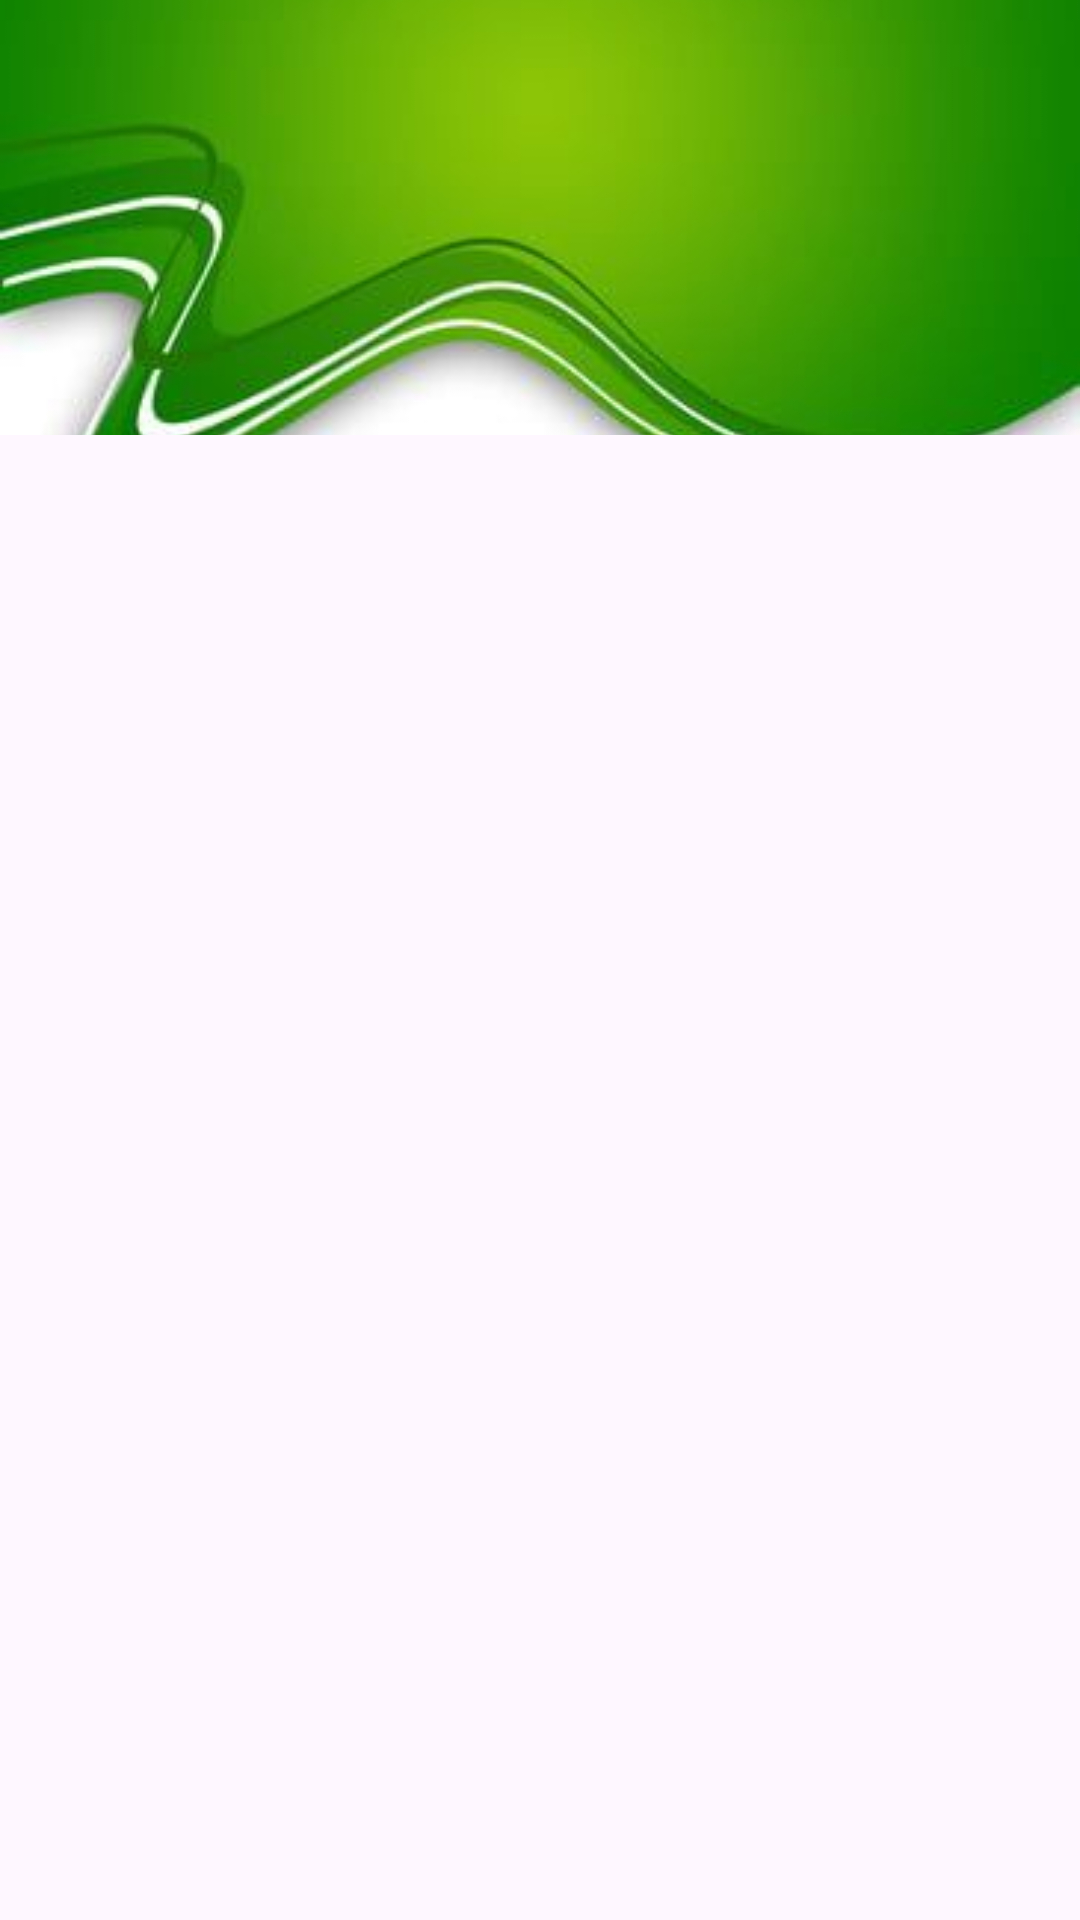

Produce the Android XML layout that renders to this screen, including the resource entries it uses.
<!-- AndroidManifest.xml: application theme Theme.ProductRetrofit -->
<!-- res/layout/activity_home.xml -->
<?xml version="1.0" encoding="utf-8"?>
<LinearLayout xmlns:android="http://schemas.android.com/apk/res/android"
    xmlns:app="http://schemas.android.com/apk/res-auto"
    xmlns:tools="http://schemas.android.com/tools"
    android:id="@+id/main"
    android:layout_width="match_parent"
    android:layout_height="match_parent"
    android:orientation="vertical"
    tools:context=".HomeActivity">

    <ImageView
        android:id="@+id/imageView"
        android:layout_width="match_parent"
        android:layout_height="145dp"
        android:layout_gravity="center_vertical"
        android:scaleType="centerCrop"
        android:src="@drawable/header" />

    <androidx.recyclerview.widget.RecyclerView
        android:id="@+id/recyclerView"
        android:layout_width="match_parent"
        android:layout_height="match_parent"
        android:padding="10dp"
        tools:listitem="@layout/list_product" />

</LinearLayout>
<!-- res/layout/list_product.xml (included above) -->
<?xml version="1.0" encoding="utf-8"?>
<LinearLayout xmlns:android="http://schemas.android.com/apk/res/android"
    android:layout_width="match_parent"
    android:layout_weight="1"
    android:layout_height="wrap_content"
    android:orientation="vertical"
    android:padding="8dp"
    android:layout_margin="8dp">

    <ImageView
        android:id="@+id/imageViewProduct"
        android:layout_width="match_parent"
        android:layout_height="150dp"
        android:scaleType="centerCrop"
        android:src="@drawable/ic_launcher_foreground" />

    <TextView
        android:id="@+id/textViewMerk"
        android:layout_width="wrap_content"
        android:layout_height="wrap_content"
        android:text="Nama produk"
        android:textSize="12sp"
        android:textAlignment="center"/>

    <TextView
        android:id="@+id/textViewHargaBeli"
        android:layout_width="wrap_content"
        android:layout_height="wrap_content"
        android:text="Rp. 4.000.000"
        android:textStyle="bold"
        android:textSize="16sp"
        android:textAlignment="center"/>

    <RelativeLayout
        android:layout_width="match_parent"
        android:layout_height="wrap_content">

        <LinearLayout
            android:id="@+id/stockInfoLayout"
            android:layout_width="wrap_content"
            android:layout_height="wrap_content"
            android:gravity="center_vertical"
            android:orientation="horizontal">

            <TextView
                android:layout_width="wrap_content"
                android:layout_height="wrap_content"
                android:text="Stok:"
                android:layout_marginEnd="8dp"
                android:textSize="16sp" />

            <TextView
                android:id="@+id/textViewStok"
                android:layout_width="wrap_content"
                android:layout_height="wrap_content"
                android:text="128"
                android:textSize="14sp" />
        </LinearLayout>

        <LinearLayout
            android:layout_width="wrap_content"
            android:layout_height="wrap_content"
            android:layout_alignParentEnd="true"
            android:layout_centerVertical="true"
            android:orientation="horizontal">

            <ImageView
                android:layout_width="wrap_content"
                android:layout_height="wrap_content"
                android:src="@drawable/baseline_shopping_cart_24" />

            <ImageView
                android:layout_width="wrap_content"
                android:layout_height="wrap_content"
                android:layout_marginStart="8dp"
                android:src="@drawable/baseline_format_list_bulleted_24" />
        </LinearLayout>
    </RelativeLayout>

</LinearLayout>
<!-- resources referenced by this layout -->
<resources>
  <!-- drawable baseline_format_list_bulleted_24 (drawable) -->
  <vector xmlns:android="http://schemas.android.com/apk/res/android" android:autoMirrored="true" android:height="24dp" android:tint="#5DF30D" android:viewportHeight="24" android:viewportWidth="24" android:width="24dp">
        
      <path android:fillColor="@android:color/white" android:pathData="M4,10.5c-0.83,0 -1.5,0.67 -1.5,1.5s0.67,1.5 1.5,1.5 1.5,-0.67 1.5,-1.5 -0.67,-1.5 -1.5,-1.5zM4,4.5c-0.83,0 -1.5,0.67 -1.5,1.5S3.17,7.5 4,7.5 5.5,6.83 5.5,6 4.83,4.5 4,4.5zM4,16.5c-0.83,0 -1.5,0.68 -1.5,1.5s0.68,1.5 1.5,1.5 1.5,-0.68 1.5,-1.5 -0.67,-1.5 -1.5,-1.5zM7,19h14v-2L7,17v2zM7,13h14v-2L7,11v2zM7,5v2h14L21,5L7,5z"/>
      
  </vector>
  <!-- drawable baseline_shopping_cart_24 (drawable) -->
  <vector xmlns:android="http://schemas.android.com/apk/res/android" android:height="24dp" android:tint="#5DF30D" android:viewportHeight="24" android:viewportWidth="24" android:width="24dp">
        
      <path android:fillColor="@android:color/white" android:pathData="M7,18c-1.1,0 -1.99,0.9 -1.99,2S5.9,22 7,22s2,-0.9 2,-2 -0.9,-2 -2,-2zM1,2v2h2l3.6,7.59 -1.35,2.45c-0.16,0.28 -0.25,0.61 -0.25,0.96 0,1.1 0.9,2 2,2h12v-2L7.42,15c-0.14,0 -0.25,-0.11 -0.25,-0.25l0.03,-0.12 0.9,-1.63h7.45c0.75,0 1.41,-0.41 1.75,-1.03l3.58,-6.49c0.08,-0.14 0.12,-0.31 0.12,-0.48 0,-0.55 -0.45,-1 -1,-1L5.21,4l-0.94,-2L1,2zM17,18c-1.1,0 -1.99,0.9 -1.99,2s0.89,2 1.99,2 2,-0.9 2,-2 -0.9,-2 -2,-2z"/>
      
  </vector>
  <!-- drawable header: jpeg bitmap (drawable, 9462 bytes) -->
  <style name="Theme.ProductRetrofit" parent="Base.Theme.ProductRetrofit" />
  <style name="Base.Theme.ProductRetrofit" parent="Theme.Material3.DayNight">
          
          
      </style>
</resources>
